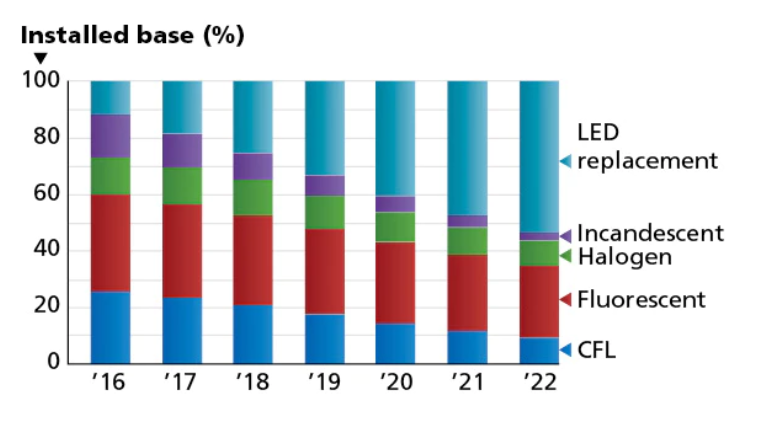

Data behind this chart, as committed beside it:
Bar0; 25, 62277580071175
Bar1; 23, 13167259786477
Bar2; 20, 284697508896787
Bar3; 17, 43772241992883
Bar4; 14, 234875444839865
Bar5; 59, 430604982206404
Bar6; 56, 227758007117444
Bar7; 52, 313167259786475
Bar8; 47, 33096085409252
Bar9; 42, 704626334519574
Bar10; 72, 95373665480427
Bar11; 69, 03914590747333
Bar12; 64, 76868327402136
Bar13; 59, 430604982206404
Bar14; 53, 38078291814947
Bar15; 87, 54448398576513
Bar16; 81, 49466192170819
Bar17; 74, 02135231316727
Bar18; 66, 19217081850533
Bar19; 58, 7188612099644
